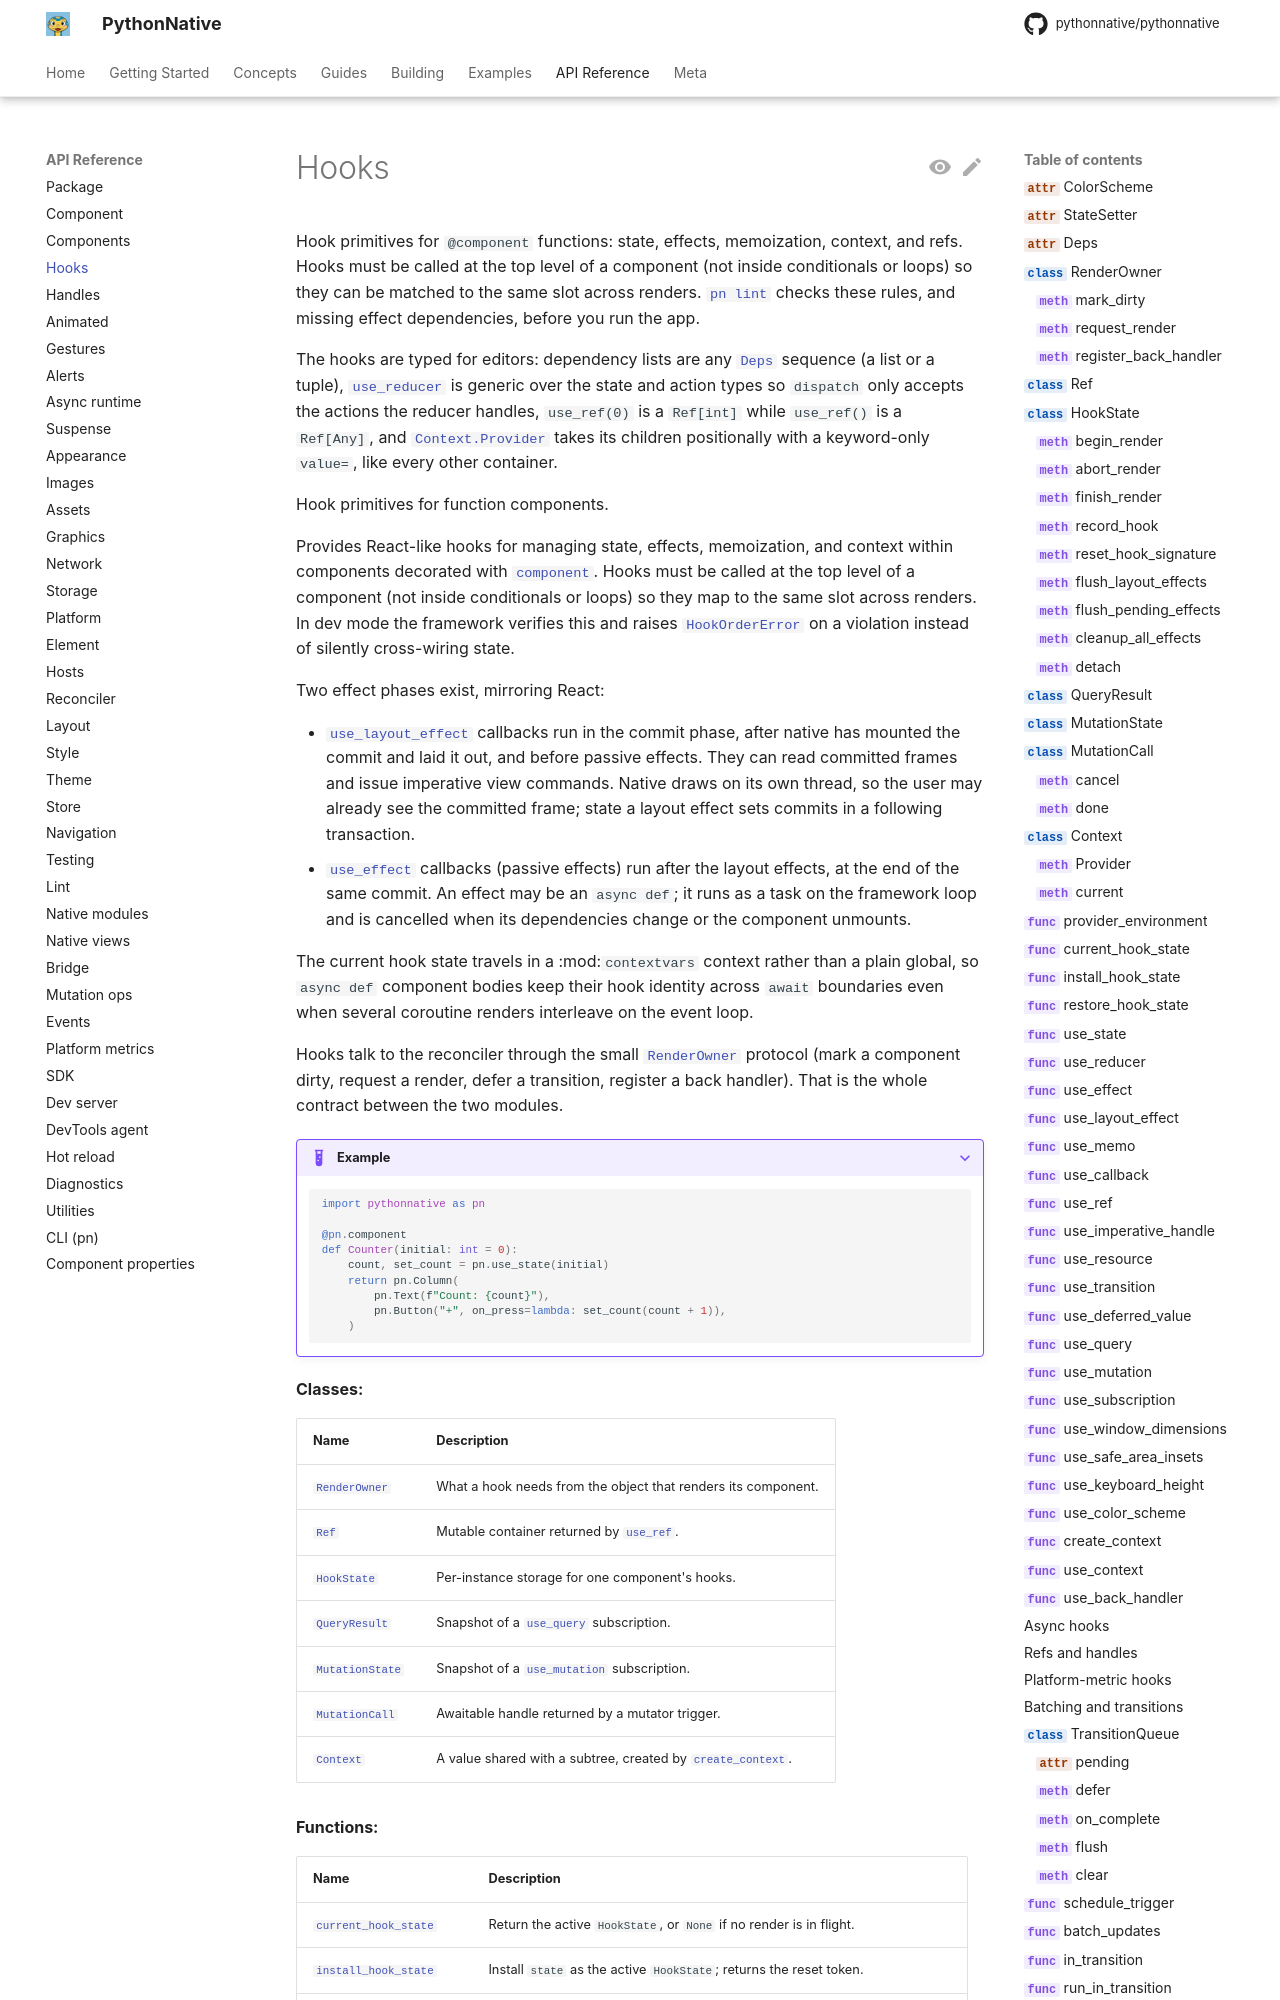

repository: Elevenapple/pythonnative · page: api/hooks/index.html · generator: mkdocs

# Hooks

Hook primitives for `@component` functions: state, effects, memoization,
context, and refs. Hooks must be called at the top level of a component
(not inside conditionals or loops) so they can be matched to the same
slot across renders. [`pn lint`](../guides/linting.md) checks
